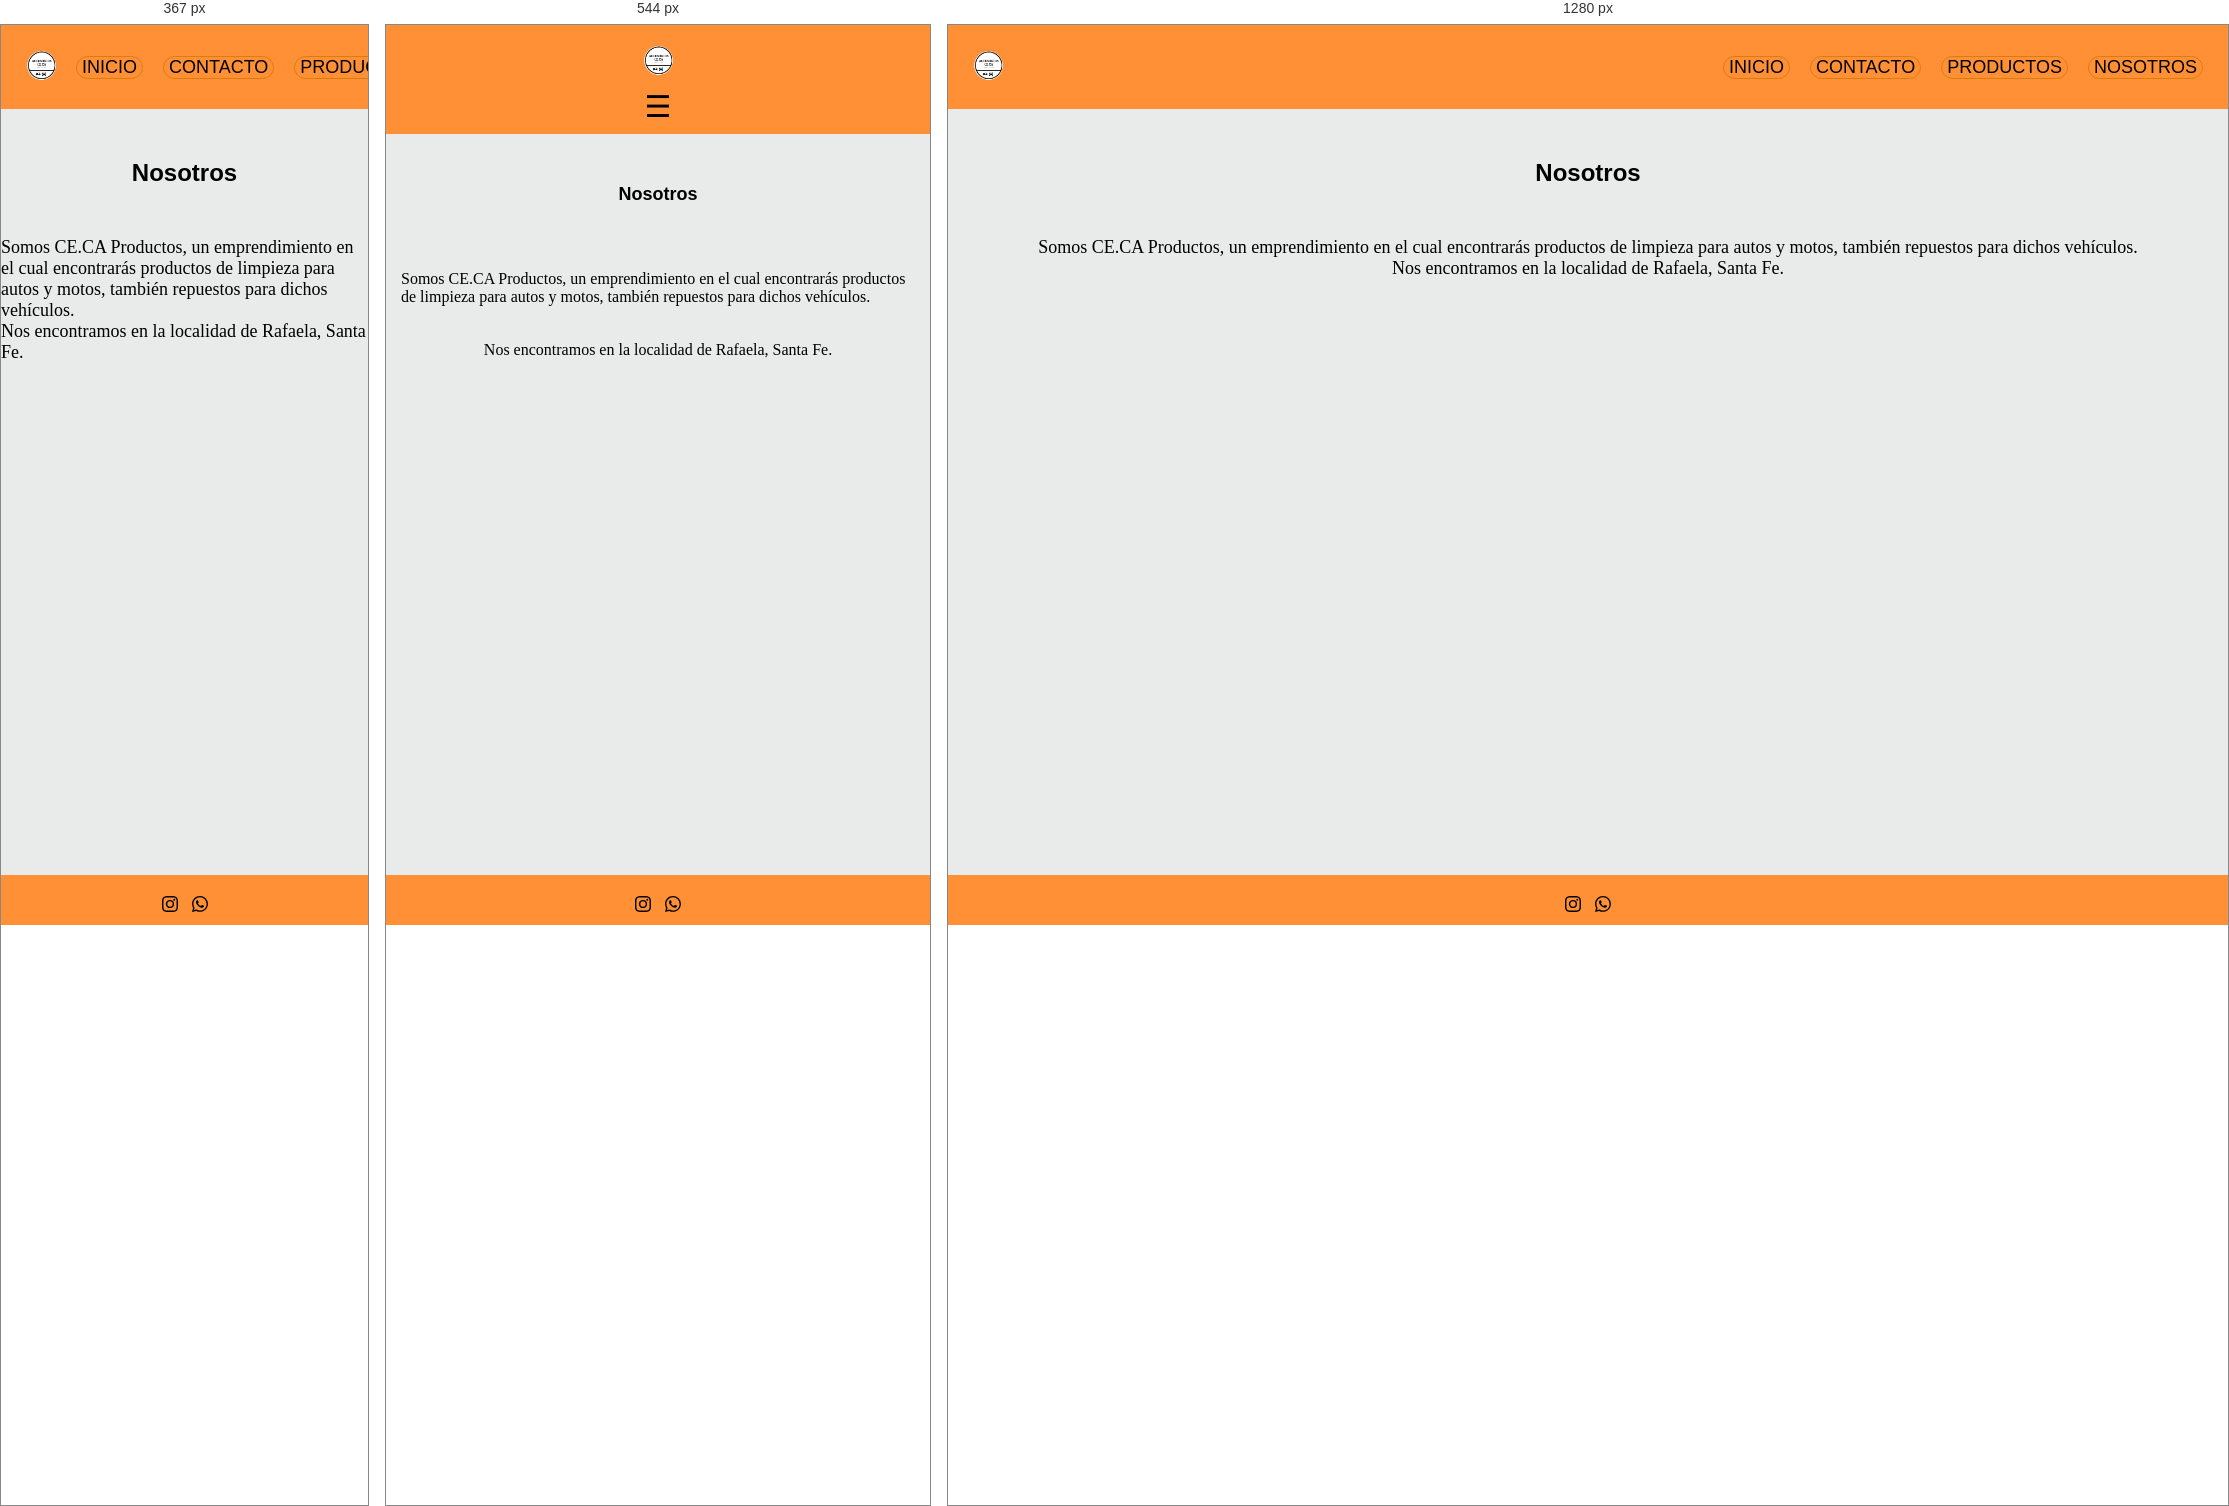
Rendered at 367 px, 544 px and 1280 px, left to right.

<!-- file: nosotros.html -->
<!DOCTYPE html>
<html lang="en">
  <head>
    <meta charset="UTF-8" />
    <meta name="viewport" content="width=device-width, initial-scale=1.0" />
    <style>
      @import url('https://fonts.googleapis.com/css2?family=Quicksand:wght@300..700&family=Roboto+Slab:wght@100..900&display=swap');
    </style>
    <link rel="stylesheet" href="../style.css" />
    <link href="https://cdn.jsdelivr.net/npm/bootstrap@5.3.3/dist/css/bootstrap.min.css" rel="stylesheet"
    integrity="sha384-QWTKZyjpPEjISv5WaRU9OFeRpok6YctnYmDr5pNlyT2bRjXh0JMhjY6hW+ALEwIH" crossorigin="anonymous">
    <title>ProductosCE.CA</title>
  </head>
  <body>

    <div class="contenedor">

      <header>
        <div>
          <a href="../index.html"><img src="../img/LOGO CE.CA.png" alt="" /></a>
        </div>
        <button class="menu-toggle" id="menu-toggle">☰</button>
        
        <nav id="nav">
          <ul class="secciones">
            <li><a href="../index.html">INICIO</a></li>
            <li><a href="./contacto.html">CONTACTO</a></li>
            <li><a href="./productos.html">PRODUCTOS</a></li>
            <li><a href="./nosotros.html">NOSOTROS</a></li>
          </ul>
        </nav>
      </header>
      <script>
        document.getElementById('menu-toggle').addEventListener('click', function() {
            document.getElementById('nav').classList.toggle('active');
        });
    </script>

      <main class="nosotros">
        <h1>Nosotros</h1>
        <p class="presentacion">
          Somos CE.CA Productos, un emprendimiento en el cual encontrarás productos de limpieza para autos y motos, también repuestos para dichos vehículos. 
        </p>
        <p class="localidad">
         Nos encontramos en la localidad de Rafaela, Santa Fe.
        </p>
      </main>

      <footer>
        <div class="redes">
          <ul>
            <li><a href=""><svg xmlns="http://www.w3.org/2000/svg" width="16" height="16" fill="currentColor" class="bi bi-instagram" viewBox="0 0 16 16">
              <path d="M8 0C5.829 0 5.556.01 4.703.048 3.85.088 3.269.222 2.76.42a3.9 3.9 0 0 0-1.417.923A3.9 3.9 0 0 0 .42 2.76C.222 3.268.087 3.85.048 4.7.01 5.555 0 5.827 0 8.001c0 2.172.01 2.444.048 3.297.04.852.174 1.433.372 1.942.205.526.478.972.923 1.417.444.445.89.719 1.416.923.51.198 1.09.333 1.942.372C5.555 15.99 5.827 16 8 16s2.444-.01 3.298-.048c.851-.04 1.434-.174 1.943-.372a3.9 3.9 0 0 0 1.416-.923c.445-.445.718-.891.923-1.417.197-.509.332-1.09.372-1.942C15.99 10.445 16 10.173 16 8s-.01-2.445-.048-3.299c-.04-.851-.175-1.433-.372-1.941a3.9 3.9 0 0 0-.923-1.417A3.9 3.9 0 0 0 13.24.42c-.51-.198-1.092-.333-1.943-.372C10.443.01 10.172 0 7.998 0zm-.717 1.442h.718c2.136 0 2.389.007 3.232.046.78.035 1.204.166 1.486.275.373.145.64.319.92.599s.453.546.598.92c.11.281.24.705.275 1.485.039.843.047 1.096.047 3.231s-.008 2.389-.047 3.232c-.035.78-.166 1.203-.275 1.485a2.5 2.5 0 0 1-.599.919c-.28.28-.546.453-.92.598-.28.11-.704.24-1.485.276-.843.038-1.096.047-3.232.047s-2.39-.009-3.233-.047c-.78-.036-1.203-.166-1.485-.276a2.5 2.5 0 0 1-.92-.598 2.5 2.5 0 0 1-.6-.92c-.109-.281-.24-.705-.275-1.485-.038-.843-.046-1.096-.046-3.233s.008-2.388.046-3.231c.036-.78.166-1.204.276-1.486.145-.373.319-.64.599-.92s.546-.453.92-.598c.282-.11.705-.24 1.485-.276.738-.034 1.024-.044 2.515-.045zm4.988 1.328a.96.96 0 1 0 0 1.92.96.96 0 0 0 0-1.92m-4.27 1.122a4.109 4.109 0 1 0 0 8.217 4.109 4.109 0 0 0 0-8.217m0 1.441a2.667 2.667 0 1 1 0 5.334 2.667 2.667 0 0 1 0-5.334"/>
            </svg></a></li>
            <li><a href=""><svg xmlns="http://www.w3.org/2000/svg" width="16" height="16" fill="currentColor" class="bi bi-whatsapp" viewBox="0 0 [number-redacted]">
              <path d="M13.601 2.326A7.85 7.85 0 0 0 7.994 0C3.627 0 .068 3.558.064 7.926c0 1.399.366 2.76 1.057 3.965L0 16l4.204-1.102a7.9 7.9 0 0 0 3.79.965h.004c4.368 0 7.926-3.558 7.93-7.93A7.9 7.9 0 0 0 13.6 2.326zM7.994 14.521a6.6 6.6 0 0 1-3.356-.92l-.24-.144-2.494.654.666-2.433-.156-.251a6.56 6.56 0 0 1-1.007-3.505c0-3.626 2.957-6.584 6.591-6.584a6.56 6.56 0 0 1 4.66 1.931 6.56 6.56 0 0 1 1.928 4.66c-.004 3.639-2.961 6.592-6.592 6.592m3.615-4.934c-.197-.099-1.17-.578-1.353-.646-.182-.065-.315-.099-.445.099-.133.197-.513.646-.627.775-.114.133-.232.148-.43.05-.197-.1-.836-.308-1.592-.985-.59-.525-.985-1.175-1.103-1.372-.114-.198-.011-.304.088-.403.087-.088.197-.232.296-.346.1-.114.133-.198.198-.33.065-.134.034-.248-.015-.347-.05-.099-.445-1.076-.612-1.47-.16-.389-.323-.335-.445-.34-.114-.007-.247-.007-.38-.007a.73.73 0 0 0-.529.247c-.182.198-.691.677-.691 1.654s.71 1.916.81 2.049c.098.133 1.394 2.132 3.383 2.992.47.205.84.326 1.129.418.475.152.904.129 1.246.08.38-.058 1.171-.48 1.338-.943.164-.464.164-.86.114-.943-.049-.084-.182-.133-.38-.232"/>
            </svg></a></li>
          </ul>
        </div>
      </footer>

    </div>
  
  </body>
</html>


/* @media block from style.css */
@media (min-width: 368px) and (max-width: 720px){

  body {
    height: auto;
    width: 100%;
    margin: 0;
    position: relative;
    padding-bottom: 50px;
    min-height: 100vh;
  }

  .menu-toggle {
    display: block;
  }

  #nav {
    display: none;
    position: absolute;
    top: 70px;
    left: 0;
    width: 100%;
    background-color: rgb(255, 144, 53);
    text-align: center;
  }

  #nav.active {
    display: block;
    height: auto;
  }
  header {
  width: 100%;
  height: auto; /* Permite que el header se ajuste automáticamente */
  background-color: rgb(255, 144, 53);
  display: flex;
  flex-direction: column;
  align-items: center;
  padding: 10px 0; /* Espaciado para mejorar apariencia */
  }

  .logoHeader {
  display: flex;
  justify-content: center;
  align-items: center;
  width: 100%;
  }
  .secciones {
  flex-direction: column;
  display: flex;
  justify-content: center;
  align-items: center;
  padding: 0;
  }

  .secciones li {
    display: flex;
    justify-content: center;
    align-items: center;
    padding: 15px;
    border: 1px solid rgb(221, 124, 13);
    border-radius: 30px;
  }

  /* decorado main*/

  h1 {
   padding: 50px;
   text-align: center;
    font-size: large;
    font-family: 'Franklin Gothic Medium', 'Arial Narrow', Arial, sans-serif;
  } 
  .productos{
    padding: 50px;
    text-align: center;
     font-size: large;
     font-family: 'Franklin Gothic Medium', 'Arial Narrow', Arial, sans-serif;
  }
  .description{
    font-family: 'Times New Roman', Times, serif;
    text-align: center;
    font-size: medium;
  }
  .logo{
    display: flex;
    justify-content: center;
    height: 350px;
  }
  /*manin nosotros*/
  .nosotros h1{
  font-size: large;
  }
  .presentacion{
  display: flex;
  font-size: medium;
  justify-content: center;
  font-family: 'Times New Roman', Times, serif;
  margin: 15px;
  }
  .localidad{
  display: flex;
  font-size: medium;
  justify-content: center;
  font-family: 'Times New Roman', Times, serif;
  padding: 20px;
  margin: 0;
  }
  /*decorado de seccion contacto*/

  .containerForm{
  width: 100%;
  display: grid;
  grid-template-columns: repeat(3,1fr);
  grid-template-rows: repeat(2,1fr);
  margin-top: 25px;
  grid-gap: 0px;
  padding: 10px;
  }
  .infoForm{
  grid-column: 2/3;
  grid-row: 1/2;
  }
  .relleno{
  grid-row:2/3 ;
  grid-column: 2/3;
  }

  /*catalogo*/
  .catalogo{
  display: grid;
  grid-template-columns: repeat(2, 0.5fr);
  gap: 8px;
  justify-content: center;
  padding: 20px;
  }
}